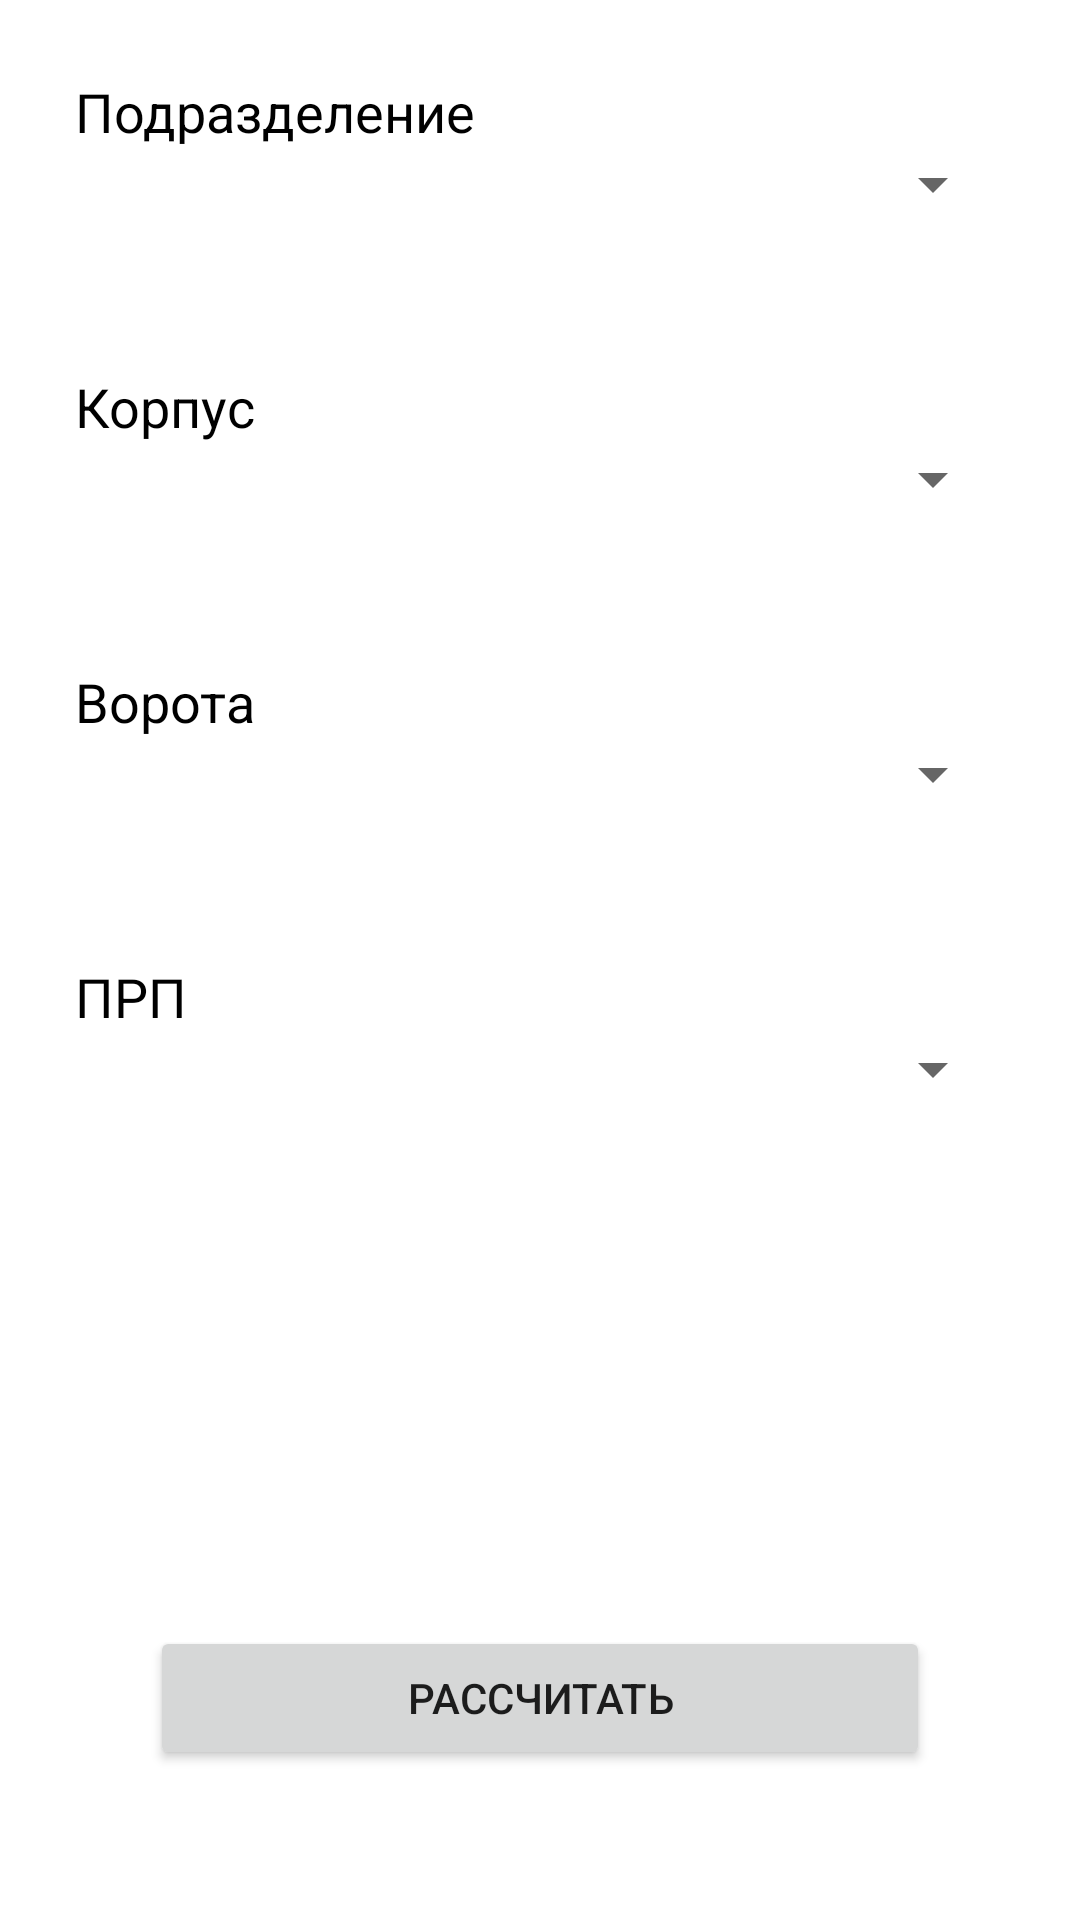

Android layout source for this screen:
<!-- AndroidManifest.xml: application theme Theme.ZiK -->
<!-- res/layout/request_fragment_part2.xml -->
<?xml version="1.0" encoding="utf-8"?>
<androidx.constraintlayout.widget.ConstraintLayout xmlns:android="http://schemas.android.com/apk/res/android"
    android:layout_width="match_parent"
    android:layout_height="match_parent"
    android:background="#FFFFFF"
    xmlns:app="http://schemas.android.com/apk/res-auto"
    xmlns:tools="http://schemas.android.com/tools">

    <androidx.constraintlayout.widget.ConstraintLayout
        android:layout_width="match_parent"
        android:layout_height="wrap_content"
        android:id="@+id/first_Group_part2"
        android:layout_margin="25dp"
        app:layout_constraintTop_toTopOf="parent"
        app:layout_constraintBottom_toTopOf="@id/second_group_part2">
        <TextView
            android:text="@string/subdivision"
            android:layout_width="wrap_content"
            android:layout_height="wrap_content"
            android:id="@+id/text_first_group_part2"
            app:layout_constraintBottom_toTopOf="@id/spinner_first_group_part2"
            android:textColor="@color/black"
            android:textSize="18dp"
            tools:ignore="MissingConstraints" />
        <Spinner
            android:layout_width="match_parent"
            android:layout_height="wrap_content"
            android:id="@+id/spinner_first_group_part2"
            app:layout_constraintTop_toBottomOf="@id/text_first_group_part2"
            tools:ignore="MissingConstraints" />

    </androidx.constraintlayout.widget.ConstraintLayout>

    <androidx.constraintlayout.widget.ConstraintLayout
        android:layout_width="match_parent"
        android:layout_height="wrap_content"
        android:id="@+id/second_group_part2"
        android:layout_margin="25dp"
        app:layout_constraintBottom_toTopOf="@id/third_Group_part2"
        app:layout_constraintTop_toBottomOf="@id/first_Group_part2">
        <TextView
            android:text="@string/body"
            android:layout_width="wrap_content"
            android:layout_height="wrap_content"
            app:layout_constraintBottom_toTopOf="@id/spinner_second_group_part2"
            android:textColor="@color/black"
            android:textSize="18dp"
            android:id="@+id/text_second_group_part2"
            tools:ignore="MissingConstraints" />
        <Spinner
            android:layout_width="match_parent"
            android:layout_height="wrap_content"
            app:layout_constraintTop_toBottomOf="@id/text_second_group_part2"
            android:id="@+id/spinner_second_group_part2"
            tools:ignore="MissingConstraints" />

    </androidx.constraintlayout.widget.ConstraintLayout>

    <androidx.constraintlayout.widget.ConstraintLayout
        android:layout_width="match_parent"
        android:layout_height="wrap_content"
        android:id="@+id/third_Group_part2"
        android:layout_margin="25dp"
        app:layout_constraintTop_toBottomOf="@id/second_group_part2"
        app:layout_constraintBottom_toTopOf="@id/fourth_Group_part2">
        <TextView
            android:text="@string/goal"
            android:layout_width="wrap_content"
            android:layout_height="wrap_content"
            app:layout_constraintBottom_toTopOf="@id/spinner_third_group_part2"
            android:textColor="@color/black"
            android:textSize="18dp"
            android:id="@+id/text_third_group_part2"
            tools:ignore="MissingConstraints" />
        <Spinner
            android:layout_width="match_parent"
            android:layout_height="wrap_content"
            app:layout_constraintTop_toBottomOf="@id/text_third_group_part2"
            android:id="@+id/spinner_third_group_part2"
            tools:ignore="MissingConstraints" />

    </androidx.constraintlayout.widget.ConstraintLayout>

    <androidx.constraintlayout.widget.ConstraintLayout
        android:layout_width="match_parent"
        android:layout_height="wrap_content"
        android:id="@+id/fourth_Group_part2"
        android:layout_marginTop="50dp"
        android:layout_marginStart="25dp"
        android:layout_marginEnd="25dp"
        app:layout_constraintTop_toBottomOf="@id/third_Group_part2">
        <TextView
            android:text="@string/PRP"
            android:layout_width="wrap_content"
            android:layout_height="wrap_content"
            android:id="@+id/text_fourth_group_part2"
            app:layout_constraintBottom_toTopOf="@id/spinner_fourth_group_part2"
            android:textColor="@color/black"
            android:textSize="18dp"
            tools:ignore="MissingConstraints" />
        <Spinner
            android:layout_width="match_parent"
            android:layout_height="wrap_content"
            android:id="@+id/spinner_fourth_group_part2"
            app:layout_constraintTop_toBottomOf="@id/text_fourth_group_part2"
            tools:ignore="MissingConstraints" />

    </androidx.constraintlayout.widget.ConstraintLayout>
    <Button
        android:layout_width="match_parent"
        android:layout_height="wrap_content"
        android:layout_margin="50dp"
        android:text="@string/calculate"
        android:id="@+id/calculate"
        app:layout_constraintBottom_toBottomOf="parent"/>
</androidx.constraintlayout.widget.ConstraintLayout>
<!-- resources referenced by this layout -->
<resources>
  <string name="PRP">ПРП</string>
  <string name="body">Корпус</string>
  <string name="calculate">Рассчитать</string>
  <string name="goal">Ворота</string>
  <string name="subdivision">Подразделение</string>
  <style name="Theme.ZiK" parent="Theme.MaterialComponents.DayNight.DarkActionBar">
          
          <item name="colorPrimary">@color/purple_500</item>
          <item name="colorPrimaryVariant">@color/purple_700</item>
          <item name="colorOnPrimary">@color/white</item>
          
          <item name="colorSecondary">@color/teal_200</item>
          <item name="colorSecondaryVariant">@color/teal_700</item>
          <item name="colorOnSecondary">@color/black</item>
          
          <item name="android:statusBarColor" tools:targetApi="l">?attr/colorPrimaryVariant</item>
          
      </style>
  <!-- not gathered from this repository: default colours our renderer supplied (Android Studio template values) -->
  <color name="purple_500">#FF6200EE</color>
  <color name="purple_700">#FF3700B3</color>
  <color name="teal_200">#FF03DAC5</color>
  <color name="teal_700">#FF018786</color>
  <color name="black">#FF000000</color>
  <color name="white">#FFFFFFFF</color>
</resources>
